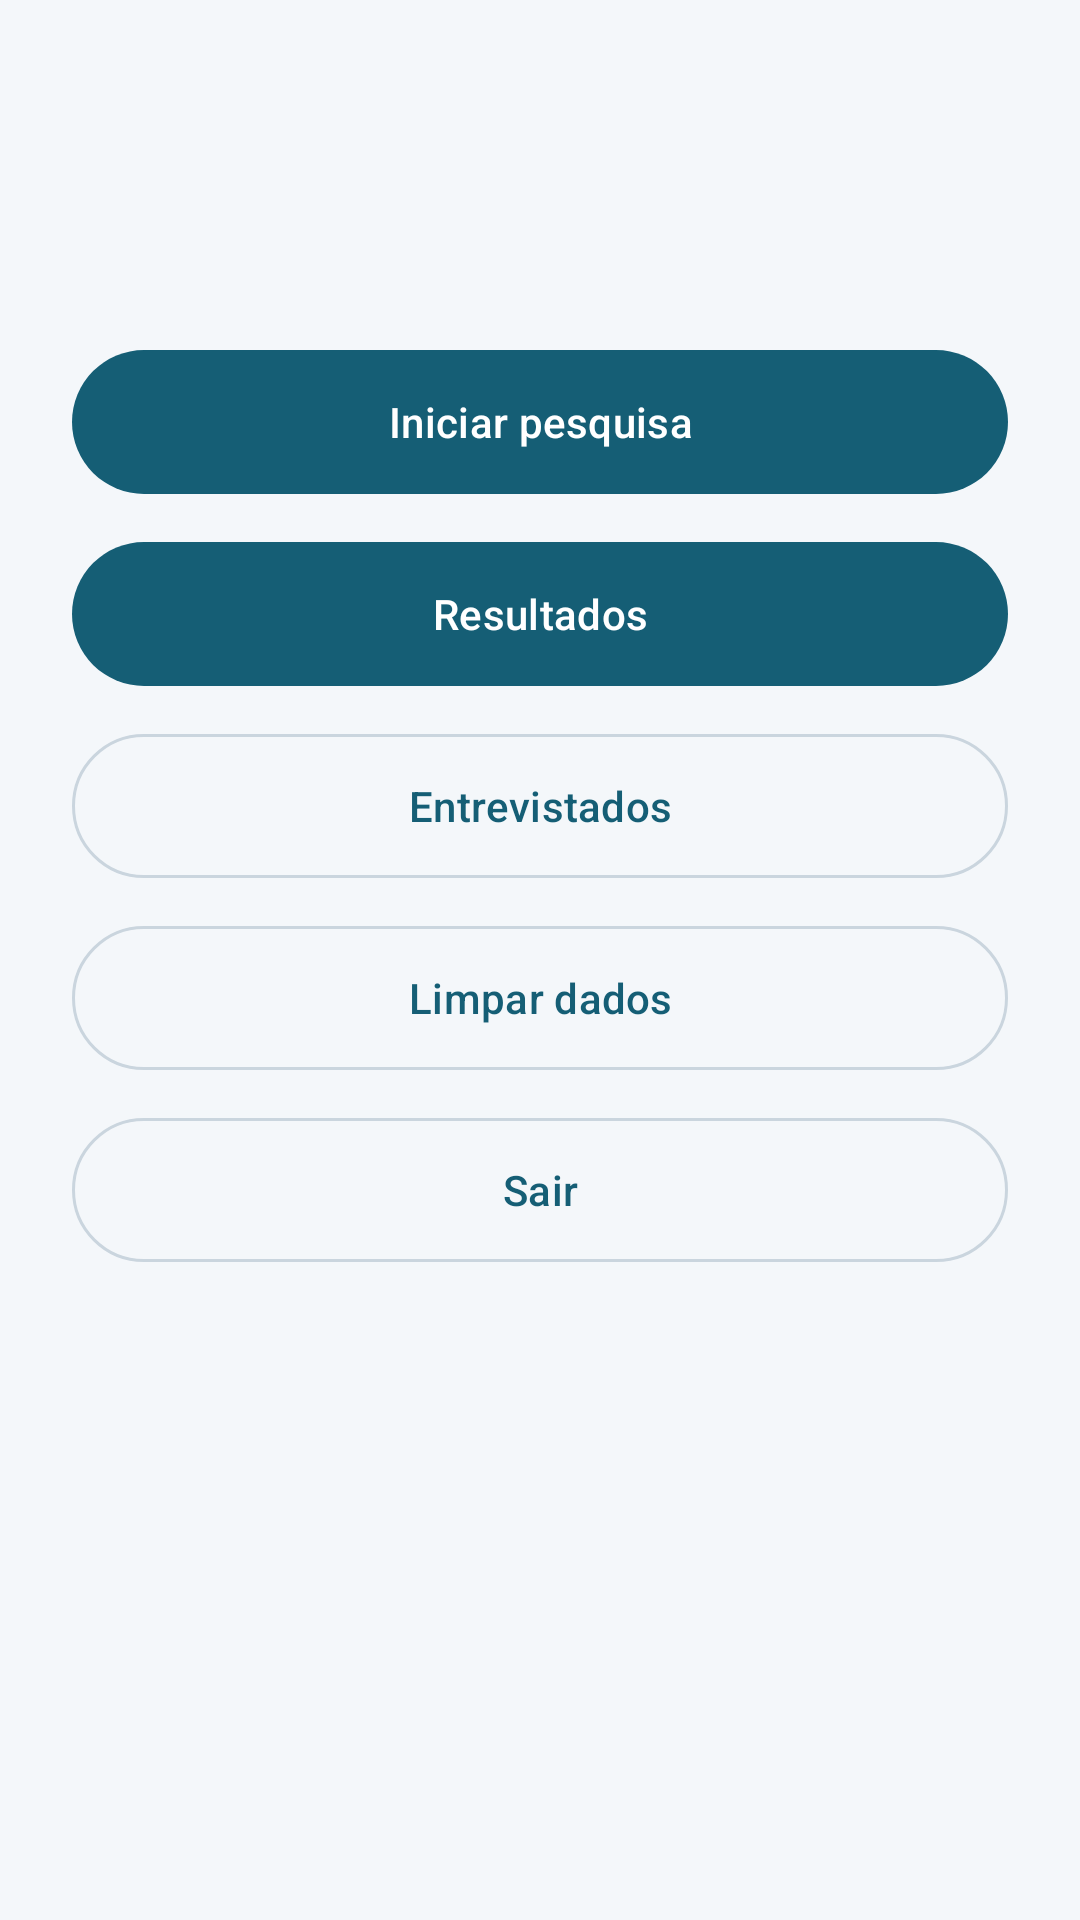

The Android layout XML behind this screen, and the referenced resources:
<!-- AndroidManifest.xml: application theme Theme.AppEntrevista -->
<!-- res/layout/activity_main.xml -->
<?xml version="1.0" encoding="utf-8"?>
<LinearLayout xmlns:android="http://schemas.android.com/apk/res/android"
    android:id="@+id/main"
    android:layout_width="match_parent"
    android:layout_height="match_parent"
    android:orientation="vertical">

    <LinearLayout
        android:layout_width="match_parent"
        android:layout_height="wrap_content"
        android:orientation="vertical"
        android:paddingStart="24dp"
        android:paddingTop="20dp"
        android:paddingEnd="24dp">

        <TextView
            android:id="@+id/tituloMenu"
            style="@style/Titulo" />

        <TextView
            android:id="@+id/resumoMenu"
            style="@style/Descricao"
            android:accessibilityLiveRegion="polite" />

    </LinearLayout>

    <ScrollView
        android:id="@+id/rolagemMenu"
        android:layout_width="match_parent"
        android:layout_height="0dp"
        android:layout_weight="1"
        android:fillViewport="true">

        <LinearLayout
            android:layout_width="match_parent"
            android:layout_height="wrap_content"
            android:orientation="vertical"
            android:paddingStart="24dp"
            android:paddingEnd="24dp"
            android:paddingBottom="24dp">

            <LinearLayout
                android:id="@+id/painelMenu"
                android:layout_width="match_parent"
                android:layout_height="wrap_content"
                android:orientation="vertical">

                <com.google.android.material.button.MaterialButton
                    android:id="@+id/iniciarPesquisa"
                    style="@style/Botao"
                    android:text="@string/nova_pesquisa" />

                <com.google.android.material.button.MaterialButton
                    android:id="@+id/abrirResultados"
                    style="@style/Botao"
                    android:text="@string/resultados" />

                <com.google.android.material.button.MaterialButton
                    android:id="@+id/abrirEntrevistados"
                    style="@style/BotaoSecundario"
                    android:text="@string/entrevistados" />

                <com.google.android.material.button.MaterialButton
                    android:id="@+id/limparDados"
                    style="@style/BotaoSecundario"
                    android:text="@string/limpar_dados" />

                <com.google.android.material.button.MaterialButton
                    android:id="@+id/sair"
                    style="@style/BotaoSecundario"
                    android:text="@string/sair" />

            </LinearLayout>

            <LinearLayout
                android:id="@+id/painelResultados"
                android:layout_width="match_parent"
                android:layout_height="wrap_content"
                android:orientation="vertical"
                android:visibility="gone" />

        </LinearLayout>

    </ScrollView>

    <LinearLayout
        android:id="@+id/painelEntrevistados"
        android:layout_width="match_parent"
        android:layout_height="0dp"
        android:layout_weight="1"
        android:orientation="vertical"
        android:paddingStart="24dp"
        android:paddingEnd="24dp"
        android:visibility="gone">

        <com.google.android.material.textfield.TextInputLayout
            style="@style/Campo"
            android:hint="@string/buscar">

            <com.google.android.material.textfield.TextInputEditText
                android:id="@+id/buscaEntrevistados"
                android:layout_width="match_parent"
                android:layout_height="wrap_content"
                android:inputType="text"
                android:maxLength="120"
                android:singleLine="true" />

        </com.google.android.material.textfield.TextInputLayout>

        <TextView
            android:id="@+id/listaVazia"
            style="@style/Descricao"
            android:gravity="center"
            android:padding="16dp"
            android:text="@string/lista_vazia" />

        <ListView
            android:id="@+id/listaEntrevistados"
            android:layout_width="match_parent"
            android:layout_height="0dp"
            android:layout_weight="1"
            android:divider="@color/outline"
            android:dividerHeight="1dp" />

    </LinearLayout>

    <com.google.android.material.button.MaterialButton
        android:id="@+id/voltarMenu"
        style="@style/BotaoSecundario"
        android:layout_marginStart="24dp"
        android:layout_marginEnd="24dp"
        android:layout_marginBottom="12dp"
        android:text="@string/voltar_menu"
        android:visibility="gone" />

</LinearLayout>
<!-- resources referenced by this layout -->
<resources>
  <color name="outline">#CAD5DE</color>
  <string name="buscar">Pesquisar por nome ou celular</string>
  <string name="entrevistados">Entrevistados</string>
  <string name="limpar_dados">Limpar dados</string>
  <string name="lista_vazia">Nenhuma entrevista encontrada.</string>
  <string name="nova_pesquisa">Iniciar pesquisa</string>
  <string name="resultados">Resultados</string>
  <string name="sair">Sair</string>
  <string name="voltar_menu">Voltar ao menu</string>
  <style name="Botao" parent="Widget.Material3.Button">
          <item name="android:layout_width">match_parent</item>
          <item name="android:layout_height">wrap_content</item>
          <item name="android:minHeight">56dp</item>
          <item name="android:layout_marginTop">8dp</item>
      </style>
  <style name="BotaoSecundario" parent="Widget.Material3.Button.OutlinedButton">
          <item name="android:layout_width">match_parent</item>
          <item name="android:layout_height">wrap_content</item>
          <item name="android:minHeight">56dp</item>
          <item name="android:layout_marginTop">8dp</item>
      </style>
  <style name="Campo">
          <item name="android:layout_width">match_parent</item>
          <item name="android:layout_height">wrap_content</item>
          <item name="android:minHeight">56dp</item>
          <item name="android:layout_marginBottom">16dp</item>
      </style>
  <style name="Descricao">
          <item name="android:layout_width">match_parent</item>
          <item name="android:layout_height">wrap_content</item>
          <item name="android:textSize">16sp</item>
          <item name="android:textColor">@color/text_secondary</item>
          <item name="android:layout_marginBottom">16dp</item>
      </style>
  <style name="Titulo">
          <item name="android:layout_width">match_parent</item>
          <item name="android:layout_height">wrap_content</item>
          <item name="android:textSize">26sp</item>
          <item name="android:textColor">@color/text_primary</item>
          <item name="android:fontFamily">sans-serif-medium</item>
          <item name="android:layout_marginBottom">12dp</item>
      </style>
  <style name="Theme.AppEntrevista" parent="Base.Theme.AppEntrevista" />
  <color name="text_secondary">#526574</color>
  <color name="text_primary">#182C3B</color>
  <style name="Base.Theme.AppEntrevista" parent="Theme.Material3.DayNight.NoActionBar">
          <item name="colorPrimary">@color/primary</item>
          <item name="colorOnPrimary">@color/on_primary</item>
          <item name="colorSurface">@color/surface</item>
          <item name="colorOnSurface">@color/text_primary</item>
          <item name="colorOnSurfaceVariant">@color/text_secondary</item>
          <item name="colorOutline">@color/outline</item>
          <item name="android:colorBackground">@color/background</item>
          <item name="android:windowLightStatusBar">true</item>
      </style>
  <color name="primary">#155E75</color>
  <color name="on_primary">#FFFFFF</color>
  <color name="surface">#FFFFFF</color>
  <color name="background">#F4F7FA</color>
</resources>
